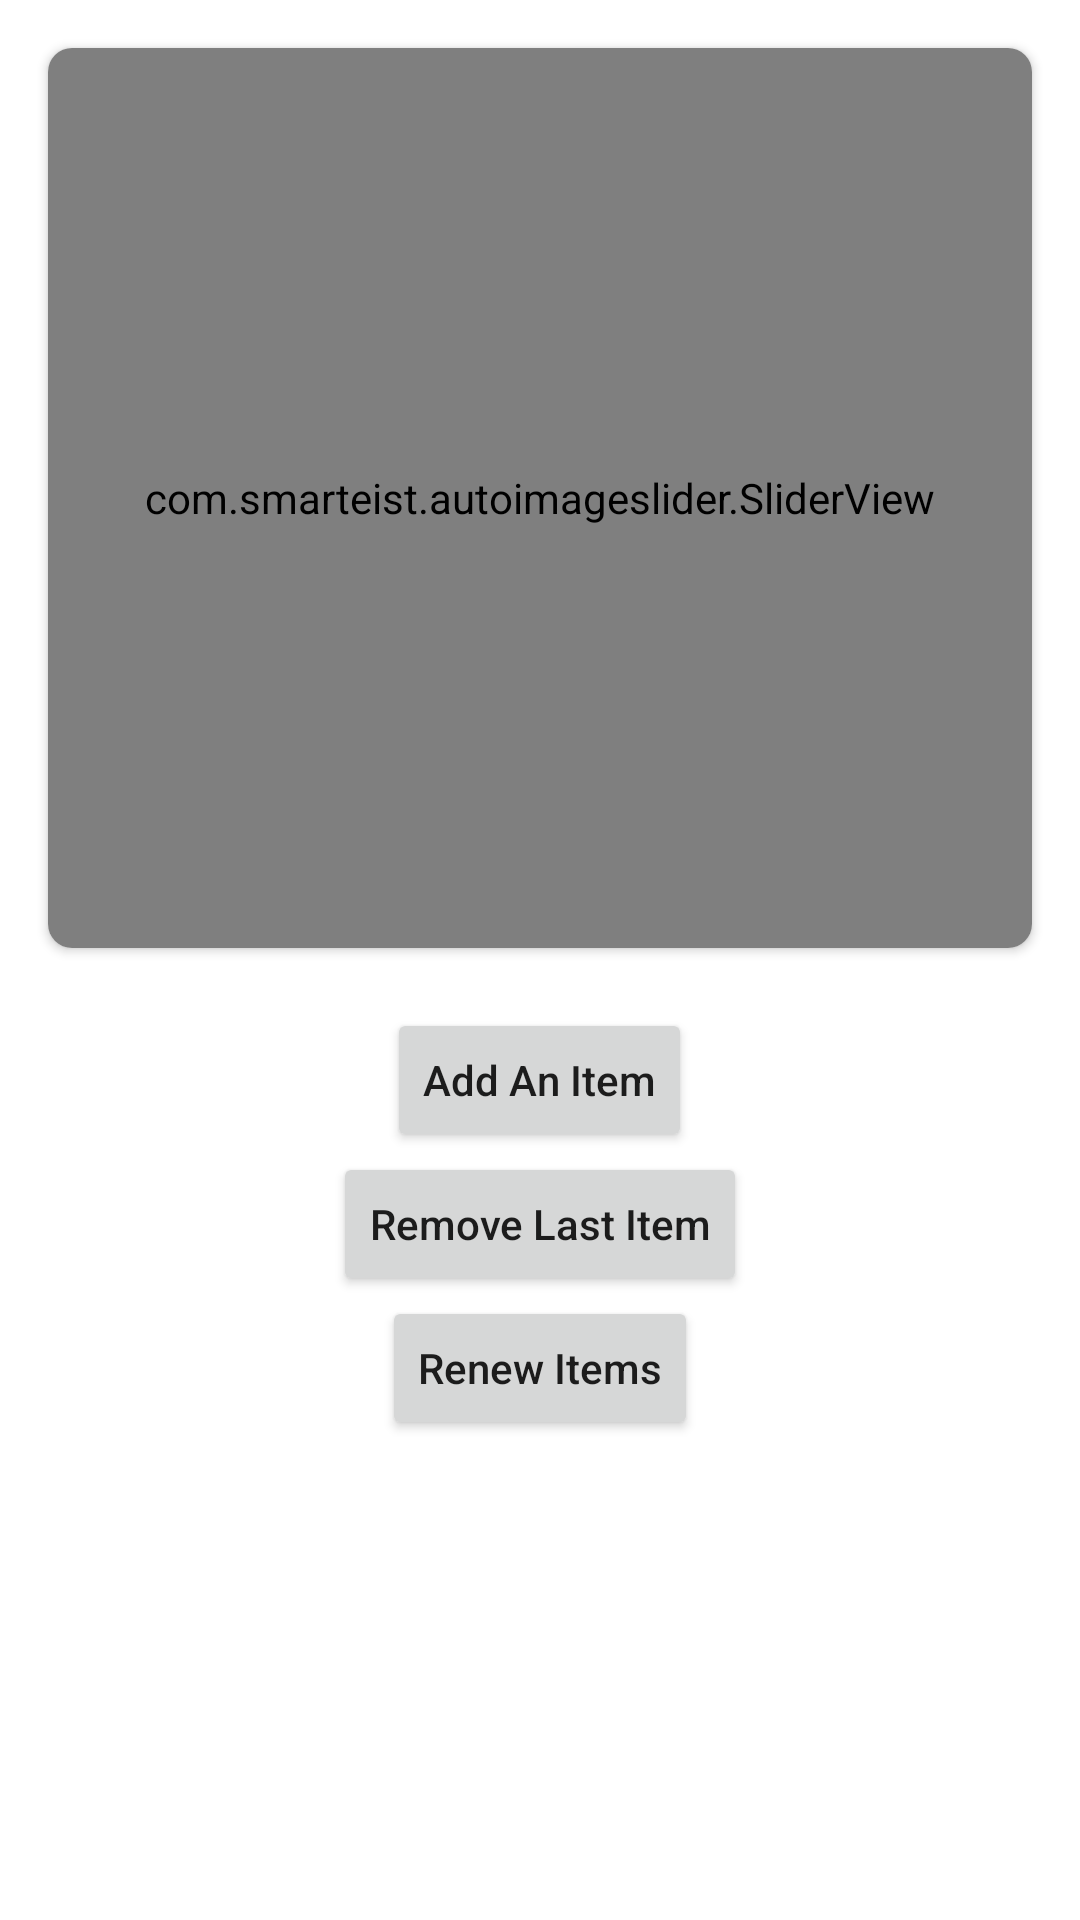

Here is an Android app screen rendered from its layout file. Give the layout XML and the strings, colors and styles it references.
<!-- AndroidManifest.xml: application theme Theme.PocBoxAndroid -->
<!-- res/layout/fragment_image_slider.xml -->
<?xml version="1.0" encoding="utf-8"?>
<layout xmlns:android="http://schemas.android.com/apk/res/android"
    xmlns:app="http://schemas.android.com/apk/res-auto"
    xmlns:tools="http://schemas.android.com/tools">

    <data>

        <variable
            name="imageSliderViewModel"
            type="com.inhouse.pocboxandroid.topics.image_slider.ImageSliderViewModel" />
    </data>

    <androidx.constraintlayout.widget.ConstraintLayout
        android:layout_width="match_parent"
        android:layout_height="match_parent"
        tools:context=".topics.image_slider.ImageSliderFragment">

        <androidx.cardview.widget.CardView
            android:id="@+id/cv_image_slider"
            android:layout_width="match_parent"
            android:layout_height="wrap_content"
            android:layout_margin="16dp"
            app:cardCornerRadius="8dp"
            app:layout_constraintEnd_toEndOf="parent"
            app:layout_constraintStart_toStartOf="parent"
            app:layout_constraintTop_toTopOf="parent">

            <com.smarteist.autoimageslider.SliderView
                android:id="@+id/slider_view_image"
                android:layout_width="match_parent"
                android:layout_height="300dp"
                app:sliderAnimationDuration="600"
                app:sliderAutoCycleDirection="back_and_forth"
                app:sliderIndicatorAnimationDuration="600"
                app:sliderIndicatorEnabled="true"
                app:sliderIndicatorGravity="center_horizontal|bottom"
                app:sliderIndicatorMargin="15dp"
                app:sliderIndicatorOrientation="horizontal"
                app:sliderIndicatorPadding="3dp"
                app:sliderIndicatorRadius="2dp"
                app:sliderIndicatorSelectedColor="@android:color/white"
                app:sliderIndicatorUnselectedColor="@android:color/darker_gray"
                app:sliderScrollTimeInSec="1" />

        </androidx.cardview.widget.CardView>

        <LinearLayout
            android:layout_width="match_parent"
            android:layout_height="wrap_content"
            android:layout_margin="20dp"
            android:gravity="center"
            android:orientation="vertical"
            app:layout_constraintEnd_toEndOf="parent"
            app:layout_constraintStart_toStartOf="parent"
            app:layout_constraintTop_toBottomOf="@+id/cv_image_slider">

            <Button
                android:id="@+id/btn_add_new_item"
                android:layout_width="wrap_content"
                android:layout_height="wrap_content"
                android:onClick="@{()->imageSliderViewModel.onAddNewItem()}"
                android:text="@string/add_an_slider_item" />

            <Button
                android:id="@+id/btn_remove_last_item"
                android:layout_width="wrap_content"
                android:layout_height="wrap_content"
                android:onClick="@{()->imageSliderViewModel.onRemoveLastItem()}"
                android:text="@string/remove_last_slider_item" />

            <Button
                android:id="@+id/btn_renew_items"
                android:layout_width="wrap_content"
                android:layout_height="wrap_content"
                android:onClick="@{()->imageSliderViewModel.onRenewItems()}"
                android:text="@string/renew_slider_items" />

        </LinearLayout>
    </androidx.constraintlayout.widget.ConstraintLayout>
</layout>
<!-- resources referenced by this layout -->
<resources>
  <string name="add_an_slider_item">Add An Item</string>
  <string name="remove_last_slider_item">Remove Last Item</string>
  <string name="renew_slider_items">Renew Items</string>
  <style name="Theme.PocBoxAndroid" parent="Theme.MaterialComponents.DayNight.DarkActionBar">
          
          <item name="colorPrimary">@color/purple_500</item>
          <item name="colorPrimaryVariant">@color/purple_700</item>
          <item name="colorOnPrimary">@color/white</item>
          
          <item name="colorSecondary">@color/teal_200</item>
          <item name="colorSecondaryVariant">@color/teal_700</item>
          <item name="colorOnSecondary">@color/black</item>
          
          <item name="android:statusBarColor" tools:targetApi="l">?attr/colorPrimaryVariant</item>
          
          <item name="textAllCaps">false</item>
      </style>
  <!-- not gathered from this repository: default colours our renderer supplied (Android Studio template values) -->
  <color name="purple_500">#FF6200EE</color>
  <color name="purple_700">#FF3700B3</color>
  <color name="teal_200">#FF03DAC5</color>
  <color name="teal_700">#FF018786</color>
  <color name="black">#FF000000</color>
  <color name="white">#FFFFFFFF</color>
</resources>
